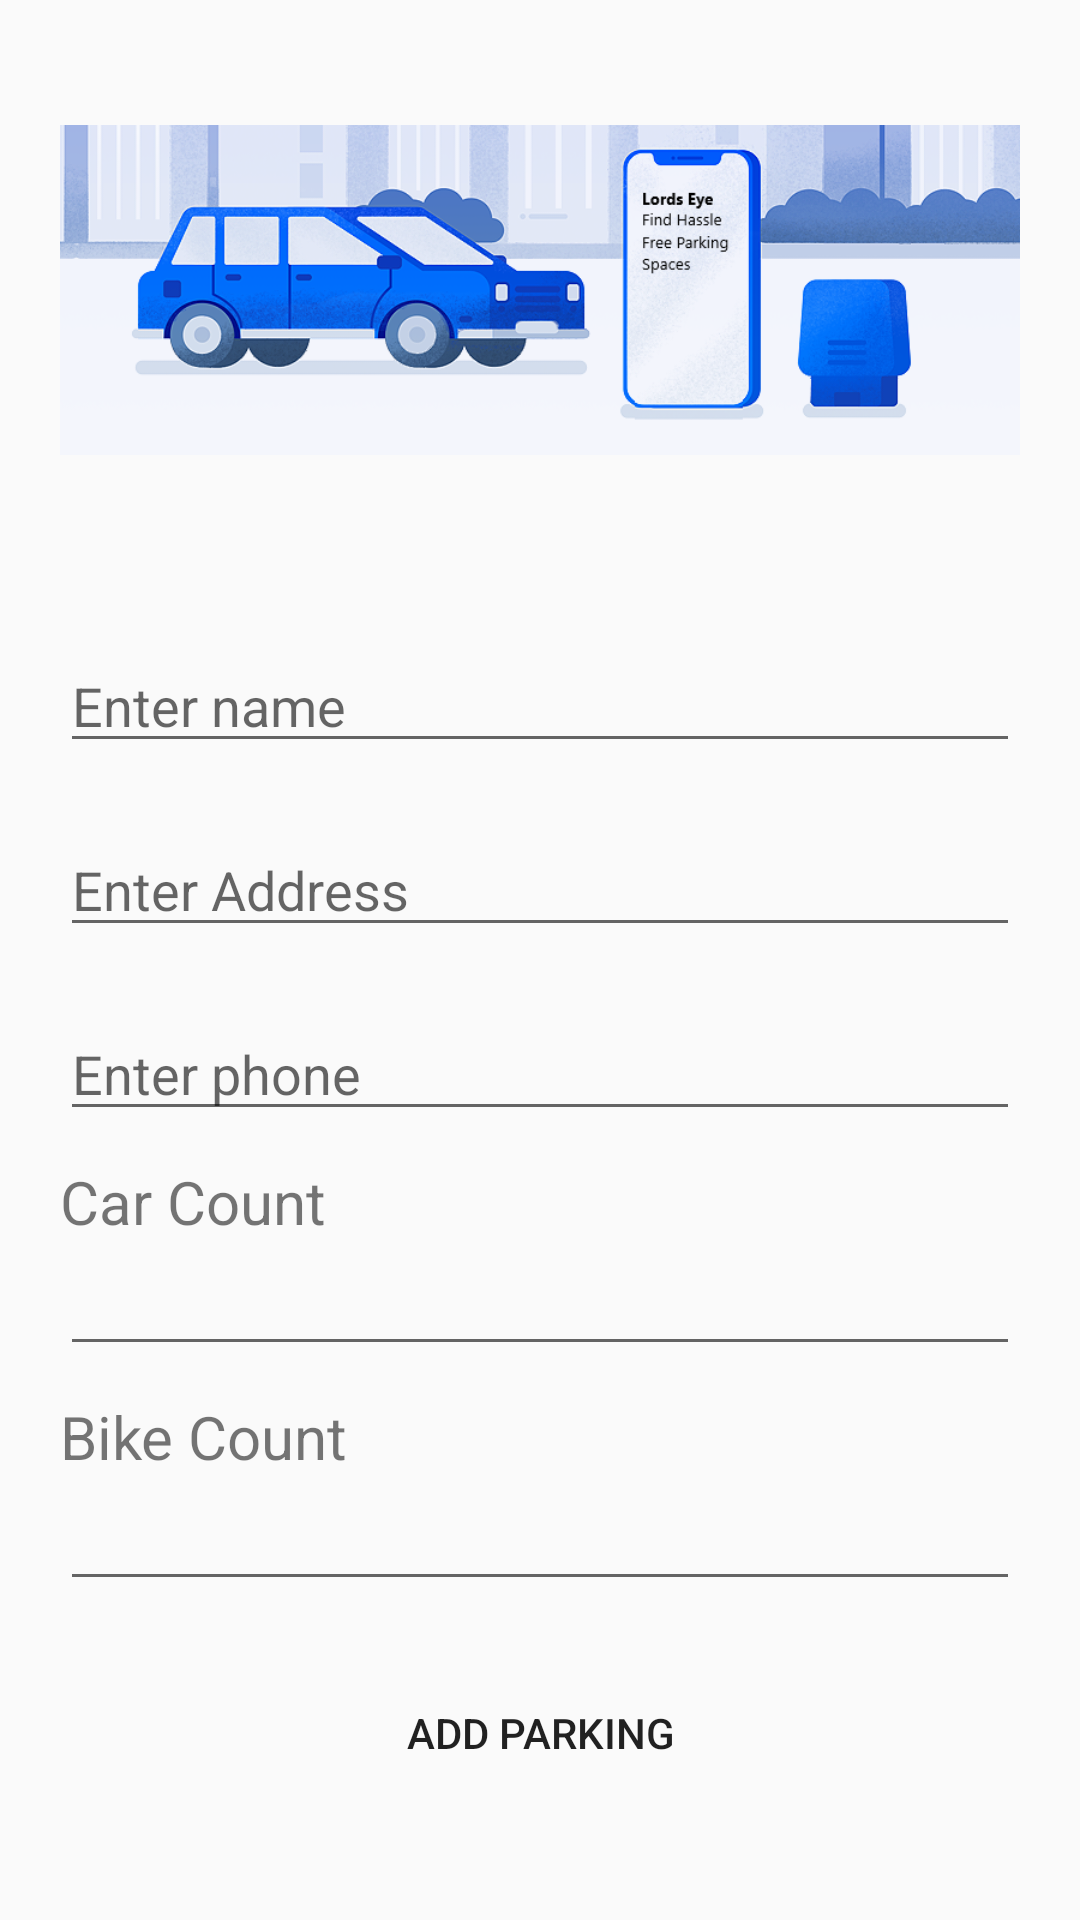

Produce the Android XML layout that renders to this screen, including the resource entries it uses.
<!-- AndroidManifest.xml: application theme AppTheme -->
<!-- res/layout/activity_add_park.xml -->
<?xml version="1.0" encoding="utf-8"?>
<androidx.constraintlayout.widget.ConstraintLayout xmlns:android="http://schemas.android.com/apk/res/android"
    xmlns:app="http://schemas.android.com/apk/res-auto"
    xmlns:tools="http://schemas.android.com/tools"
    android:layout_width="match_parent"
    android:layout_height="match_parent"
    tools:context=".AddPark">

    <LinearLayout
        android:layout_width="match_parent"
        android:layout_height="match_parent"
        android:layout_marginRight="20dp"
        android:layout_marginLeft="20dp"
        android:orientation="vertical">

        <ImageView
            android:id="@+id/imageView2"
            android:layout_width="match_parent"
            android:layout_height="193dp"
            android:src="@drawable/operator2" />

        <EditText
            android:id="@+id/Name"
            android:layout_width="match_parent"
            android:layout_height="wrap_content"
            android:ems="15"
            android:layout_marginTop="20dp"
            android:hint="Enter name"
            android:inputType="textPersonName"
             />

        <EditText
            android:id="@+id/Address"
            android:layout_width="match_parent"
            android:layout_height="wrap_content"
            android:ems="15"
            android:layout_marginTop="20dp"
            android:hint="Enter Address"
            android:inputType="textLongMessage" />

        <EditText
            android:id="@+id/mobile"
            android:layout_width="match_parent"
            android:layout_height="wrap_content"
            android:ems="15"
            android:layout_marginTop="20dp"            android:hint="Enter phone"
            android:inputType="text" />


        <TextView
            android:layout_marginTop="10dp"
            android:textSize="20dp"
            android:layout_width="match_parent"
            android:layout_height="wrap_content"
            android:text="Car Count" />

        <EditText
            android:id="@+id/car_count"
            android:layout_width="match_parent"
            android:layout_height="wrap_content"
            android:ems="10"
            android:inputType="number" />

        <TextView
            android:layout_marginTop="10dp"
            android:textSize="20dp"
            android:layout_width="match_parent"
            android:layout_height="wrap_content"
            android:text="Bike Count" />

        <EditText
            android:id="@+id/bike_count"
            android:layout_width="match_parent"
            android:layout_height="wrap_content"
            android:ems="10"
            android:inputType="number" />

        <Button
            android:id="@+id/add"
            android:layout_width="match_parent"
            android:layout_height="wrap_content"
            android:ems="15"
            android:layout_marginTop="20dp"
            android:background="@drawable/darkborderbutton"
            android:text="ADD Parking" />
    </LinearLayout>


</androidx.constraintlayout.widget.ConstraintLayout>
<!-- resources referenced by this layout -->
<resources>
  <!-- drawable operator2: png bitmap (drawable, 201343 bytes) -->
  <style name="AppTheme" parent="Theme.AppCompat.Light.DarkActionBar">
          
          <item name="colorPrimary">@color/colorPrimary</item>
          <item name="colorPrimaryDark">@color/colorPrimaryDark</item>
          <item name="colorAccent">@color/colorAccent</item>
      </style>
  <!-- not gathered from this repository: default colours our renderer supplied (Android Studio template values) -->
  <color name="colorPrimary">#FF6200EE</color>
  <color name="colorPrimaryDark">#FF3700B3</color>
  <color name="colorAccent">#FF03DAC5</color>
</resources>
